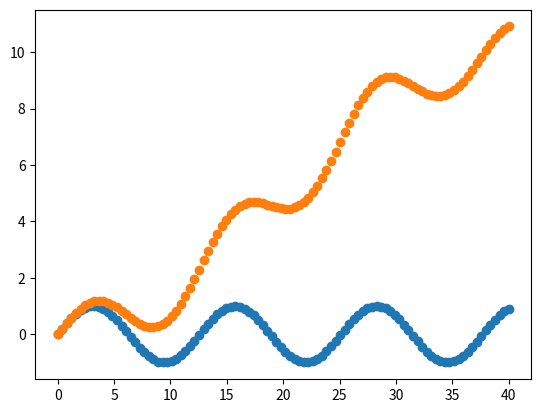

Generate this figure with matplotlib:
import numpy as np
from scipy.sparse import coo_matrix, block_diag
from scipy.sparse.linalg import lsqr
from collections import defaultdict

# [redacted]
class LaplacianDeformation:
    def __init__(self, vps, faces) -> None:
        self.vps = vps
        self.faces = faces
        self.adj_info = self.get_adj_info()
        self.mode = 'mean'
        self.dim = vps.shape[1]
    
    def get_adj_info(self):
        adj_dic = defaultdict(set)
        # fruits = ['apple', 'banana', 'cherry']
        # for index, fruit in enumerate(fruits):
        #     print(f"Index: {index}, Fruit: {fruit}")
        # 输出
        # Index: 0, Fruit: apple
        # Index: 1, Fruit: banana
        # Index: 2, Fruit: cherry
        for idx, face in enumerate(self.faces):
            for f in face:
                adj_dic[idx].add(f) 
        return adj_dic

    def get_Ls_matrix(self, anchor_ids, anchor_weight=None):
        k = anchor_ids.shape[0]
        n = self.vps.shape[0]
        # 生成稀疏矩阵，不建议使用np.zeros依次赋值
        data = []
        I = [] # 行序号
        J = []  # 列序号
        for i in range(n):
            neighbors = [v for v in self.adj_info[i]]  # ids
            degree = len(neighbors)
            # data += [degree] + [-1] * degree  # D-A
            data += [1] + [-1 / degree] * degree  # (I - D^{-1}A)
            #第i行有degree + 1个元素非零
            I += [i] * (degree + 1)
            #对角线元素加上邻接点
            J += [i] + neighbors
        # 为了anchor增加的方程组，组成了超定方程 
        for i in range(k):
            if anchor_weight is None:
                data += [1]
            else:
                data += [anchor_weight[i]]
            I += [n+i]
            J += [anchor_ids[i]] 
        # [coco_matrix] https://blog.csdn.net/kittyzc/article/details/126077002
        Ls = coo_matrix((data, (I, J)), shape=(n+k, n)).todense()
        return Ls

    def solve(self, anchors, anchor_ids):
        k = anchor_ids.shape[0]
        #节点数量
        n = self.vps.shape[0]
        Ls = self.get_Ls_matrix(anchor_ids)
        # print(Ls)
        delta = Ls.dot(self.vps) # n+k, dim
        # print(delta.shape);exit()
        # 为后k行的原始顶点坐标修改为anchor的坐标（即修改为人为指定的已知条件）
        for i in range(k):
            delta[n+i] = anchors[i]  
            # update mesh vertices with least-squares solution
        res = np.zeros((n, self.dim))
        delta = np.array(delta)
        for i in range(self.dim):
            # res[:, i] = lsqr(Ls, delta[:, i])[0] # n,
            res[:, i] = np.linalg.pinv(Ls).dot(delta[:, i])
        return res
       
if __name__ == '__main__':
    import matplotlib.pyplot as plt
    x = np.linspace(0, 40, 100)
    y = np.sin(0.5*x)
    #锚点
    anchor_ids = np.array([100, 1]) - 1
    anchors = np.array([x[-1], y[-1]+10, x[0], y[0]]).reshape(-1, 2)
    #坐标
    vps = np.stack((x, y), axis=1) # n, 2
    faces = []
    #相邻节点
    for idx in range(len(x)):
        if idx == 0:
            faces.append((idx+1,))
        elif idx == (len(x)-1):
            faces.append((idx-1,))           
        else:
            faces.append((idx-1, idx+1))
    # model = LaplacianDeformationWithT(vps, faces)
    model = LaplacianDeformation(vps, faces)
    new_pnts = model.solve(anchors, anchor_ids)
    plt.scatter(x, y)
    plt.scatter(new_pnts[:, 0], new_pnts[:, 1])
    plt.show()
